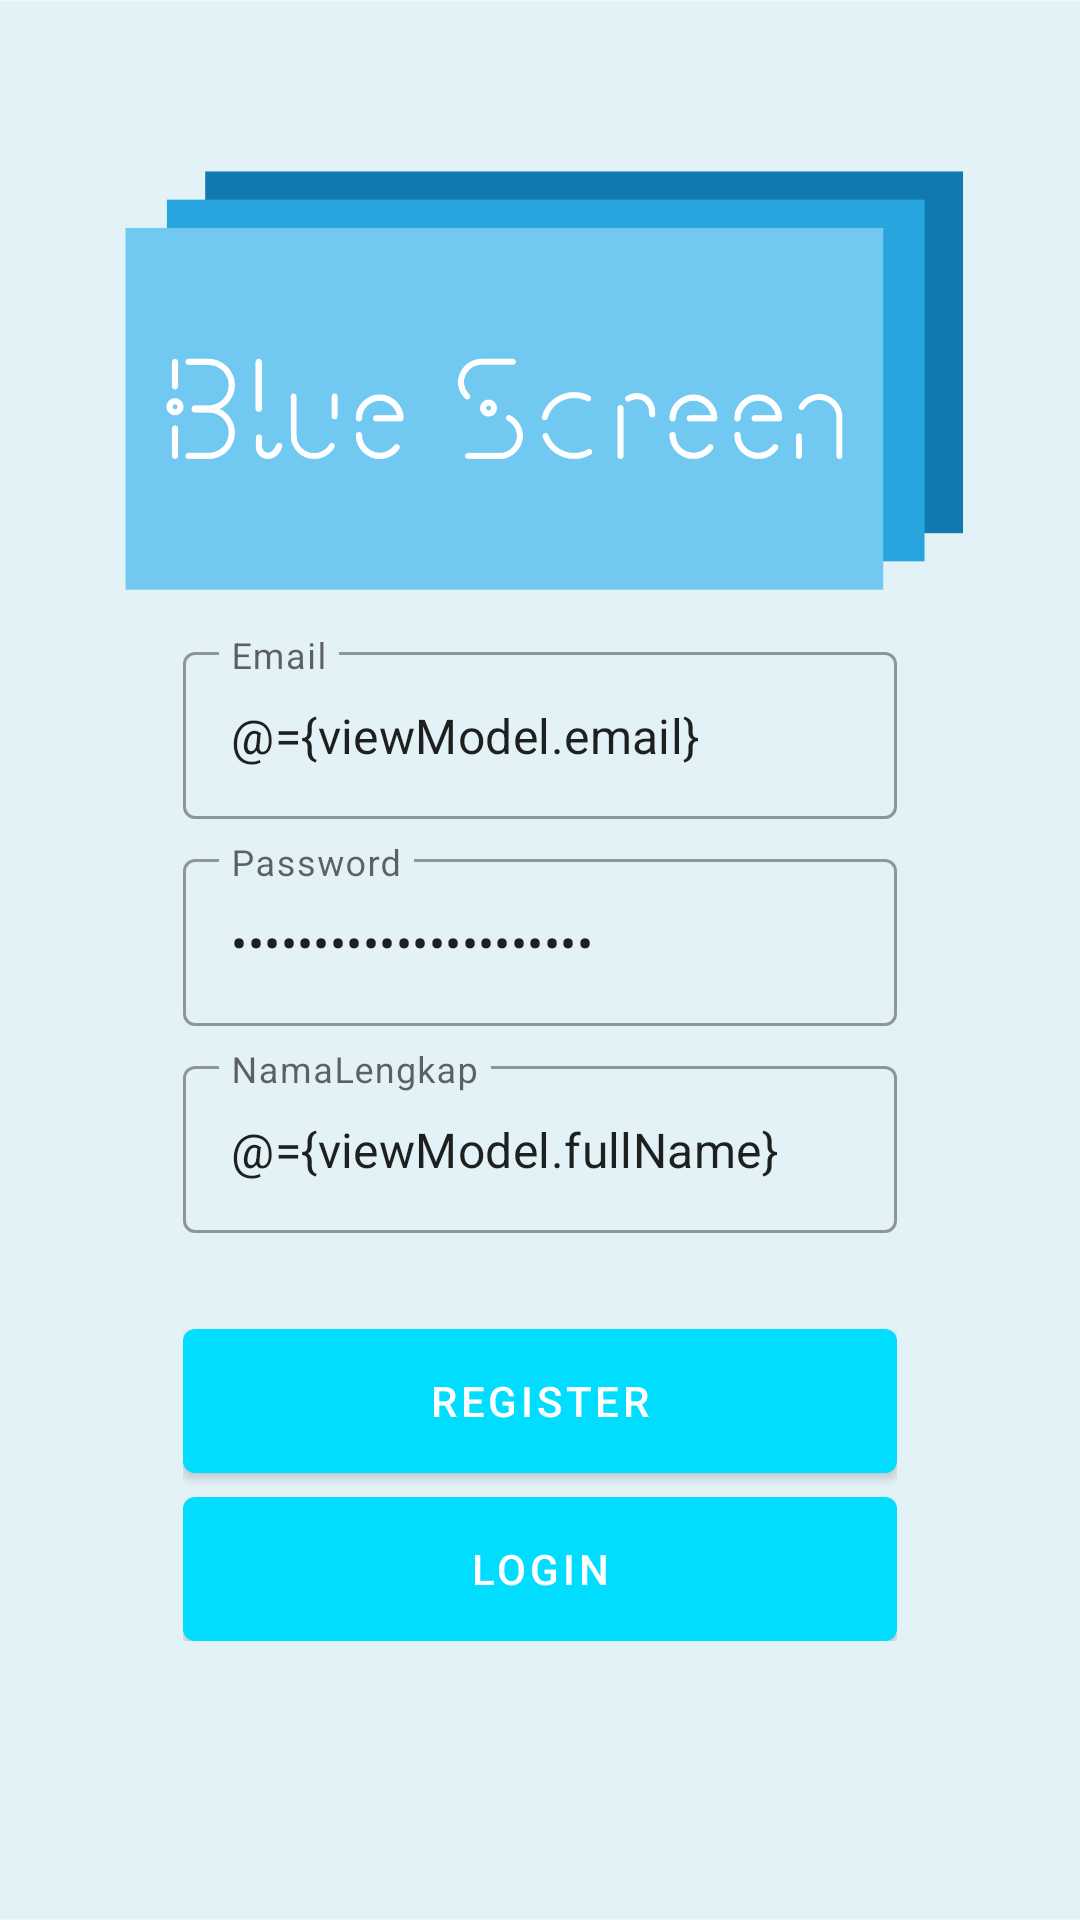

This screen was rendered from an Android layout file. Write that file and the resources it references.
<!-- AndroidManifest.xml: application theme Theme.AppSerba -->
<!-- res/layout/fragment_register.xml -->
<?xml version="1.0" encoding="utf-8"?>
<layout xmlns:android="http://schemas.android.com/apk/res/android"
    xmlns:tools="http://schemas.android.com/tools"
    xmlns:app="http://schemas.android.com/apk/res-auto">

    <data>
        <variable
            name="viewModel"
            type="com.appserba.app.ui.auth.AuthViewModel" />
    </data>

    <androidx.coordinatorlayout.widget.CoordinatorLayout
        android:layout_width="match_parent"
        android:layout_height="match_parent"
        tools:context=".ui.auth.LoginFragment">

        <androidx.constraintlayout.widget.ConstraintLayout
            android:layout_width="match_parent"
            android:layout_height="match_parent">

            <ImageView
                android:id="@+id/imageView"
                android:layout_width="match_parent"
                android:layout_height="match_parent"
                android:scaleType="centerCrop"
                android:src="@drawable/bg_auth"
                tools:layout_editor_absoluteX="-166dp"
                tools:layout_editor_absoluteY="0dp" />

            <LinearLayout
                android:layout_width="0dp"
                android:layout_height="wrap_content"
                android:gravity="center"
                android:orientation="vertical"
                android:padding="16dp"
                app:layout_constraintBottom_toBottomOf="parent"
                app:layout_constraintEnd_toEndOf="parent"
                app:layout_constraintStart_toStartOf="parent"
                app:layout_constraintTop_toTopOf="parent"
                app:layout_constraintVertical_bias="0.718"
                app:layout_constraintWidth_percent="0.75">

                <com.google.android.material.textfield.TextInputLayout
                    style="@style/Widget.MaterialComponents.TextInputLayout.OutlinedBox"
                    android:layout_width="match_parent"
                    android:layout_height="wrap_content"
                    android:hint="@string/email">

                    <com.google.android.material.textfield.TextInputEditText
                        android:id="@+id/editEmail"
                        android:layout_width="match_parent"
                        android:layout_height="wrap_content"
                        android:inputType="textEmailAddress"
                        android:text="@={viewModel.email}" />

                </com.google.android.material.textfield.TextInputLayout>

                <com.google.android.material.textfield.TextInputLayout
                    style="@style/Widget.MaterialComponents.TextInputLayout.OutlinedBox"
                    android:layout_width="match_parent"
                    android:layout_height="wrap_content"
                    android:layout_marginTop="8dp"
                    android:hint="@string/password">

                    <com.google.android.material.textfield.TextInputEditText
                        android:id="@+id/editPassword"
                        android:layout_width="match_parent"
                        android:layout_height="wrap_content"
                        android:inputType="textPassword"
                        android:text="@={viewModel.password}" />

                </com.google.android.material.textfield.TextInputLayout>

                <com.google.android.material.textfield.TextInputLayout
                    style="@style/Widget.MaterialComponents.TextInputLayout.OutlinedBox"
                    android:layout_width="match_parent"
                    android:layout_height="wrap_content"
                    android:layout_marginTop="8dp"
                    android:hint="@string/full_name">

                    <com.google.android.material.textfield.TextInputEditText
                        android:id="@+id/editFullName"
                        android:layout_width="match_parent"
                        android:layout_height="wrap_content"
                        android:inputType="textCapWords"
                        android:text="@={viewModel.fullName}" />

                </com.google.android.material.textfield.TextInputLayout>

                <com.google.android.material.button.MaterialButton
                    android:id="@+id/buttonRegister"
                    android:layout_width="match_parent"
                    android:layout_height="wrap_content"
                    android:layout_marginTop="32dp"
                    android:insetTop="0dp"
                    android:insetBottom="0dp"
                    android:onClick="@{()-> viewModel.register()}"
                    android:text="@string/register"
                    app:backgroundTint="@android:color/holo_blue_bright" />

                <com.google.android.material.button.MaterialButton
                    android:id="@+id/buttonLogin"
                    android:layout_width="match_parent"
                    android:layout_height="wrap_content"
                    android:layout_marginTop="8dp"
                    android:insetTop="0dp"
                    android:insetBottom="0dp"
                    android:text="@string/login"
                    app:backgroundTint="@android:color/holo_blue_bright" />

            </LinearLayout>

        </androidx.constraintlayout.widget.ConstraintLayout>

    </androidx.coordinatorlayout.widget.CoordinatorLayout>

</layout>
<!-- resources referenced by this layout -->
<resources>
  <!-- drawable bg_auth: png bitmap (drawable-v24, 68892 bytes) -->
  <string name="email">Email</string>
  <string name="full_name">NamaLengkap</string>
  <string name="login">Login</string>
  <string name="password">Password</string>
  <string name="register">Register</string>
  <style name="Theme.AppSerba" parent="Theme.MaterialComponents.DayNight.DarkActionBar">
          
          <item name="colorPrimary">@color/purple_500</item>
          <item name="colorPrimaryVariant">@color/purple_700</item>
          <item name="colorOnPrimary">@color/white</item>
          
          <item name="colorSecondary">@color/teal_200</item>
          <item name="colorSecondaryVariant">@color/teal_700</item>
          <item name="colorOnSecondary">@color/black</item>
          
          <item name="android:statusBarColor" tools:targetApi="l">?attr/colorPrimaryVariant</item>
          
      </style>
  <!-- not gathered from this repository: default colours our renderer supplied (Android Studio template values) -->
  <color name="purple_500">#FF6200EE</color>
  <color name="purple_700">#FF3700B3</color>
  <color name="teal_200">#FF03DAC5</color>
  <color name="teal_700">#FF018786</color>
  <color name="black">#FF000000</color>
  <color name="white">#FFFFFFFF</color>
</resources>
